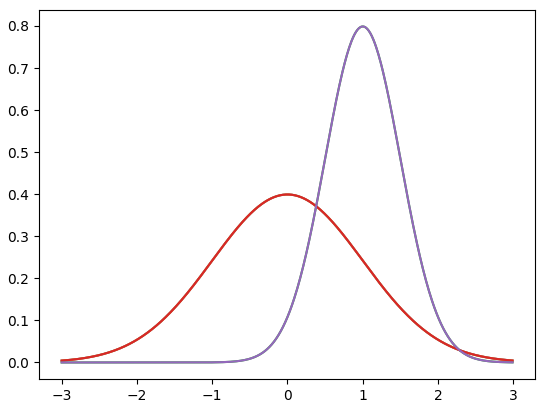
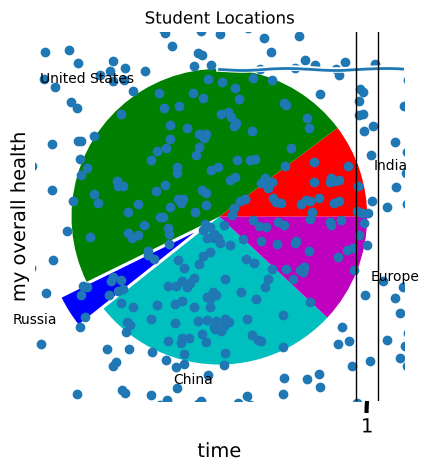

Here is the Python script that generated these plots, in order:
from scipy.stats import norm
import matplotlib.pyplot as plt
import numpy as np

x = np.arange(-3, 3, 0.01)

plt.plot(x, norm.pdf(x))
plt.show()

plt.plot(x, norm.pdf(x))
plt.plot(x, norm.pdf(x, 1.0, 0.5))
plt.show()

plt.plot(x, norm.pdf(x))
plt.plot(x, norm.pdf(x, 1.0, 0.5))
plt.savefig('C:\\Users\\<user>\\MyPlot.png', format='png')

from scipy.stats import norm   # normal distribution
import matplotlib.pyplot as plt
import numpy as np

plt.xkcd()

fig = plt.figure()
ax = fig.add_subplot(1, 1, 1)
ax.spines['right'].set_color('none')
ax.spines['top'].set_color('none')
plt.xticks([])
plt.yticks([])
ax.set_ylim([-30, 10])

data = np.ones(100)
data[70:] -= np.arange(30)

plt.annotate(
    'THE DAY I REALIZED\nI COULD COOK BACON\nWHENEVER I WANTED',
    xy=(70, 1), arrowprops=dict(arrowstyle='->'), xytext=(15, -10))

plt.plot(data)

plt.xlabel('time')
plt.ylabel('my overall health')

# Remove XKCD mode:
plt.rcdefaults()

values = [12, 55, 4, 32, 14]
colors = ['r', 'g', 'b', 'c', 'm']
explode = [0, 0, 0.2, 0, 0]
labels = ['India', 'United States', 'Russia', 'China', 'Europe']
plt.pie(values, colors= colors, labels=labels, explode = explode)
plt.title('Student Locations')
plt.show()

from pylab import randn

X = randn(500)
Y = randn(500)
plt.scatter(X,Y)
plt.show()

uniformSkewed = np.random.rand(100) * 100 - 40
high_outliers = np.random.rand(10) * 50 + 100
low_outliers = np.random.rand(10) * -50 - 100
data = np.concatenate((uniformSkewed, high_outliers, low_outliers))
plt.boxplot(data)
plt.show()